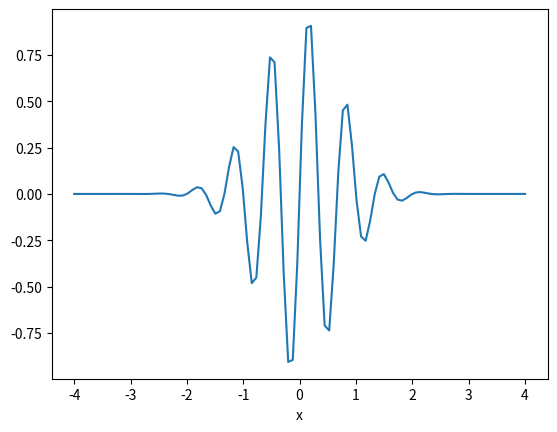

Recreate this plot in Python.
import numpy as np
import matplotlib.pyplot as plt

def f(x, t):
    f = np.exp(-(x-3*t)**2)*np.sin(3*np.pi*(x-t))
    return f
  


x = np.linspace(-4, 4, 100)
y = f(x, 0)
plt.plot(x, y)
plt.xlabel('x')
plt.show()




"""
No running example just graphical output.
"""